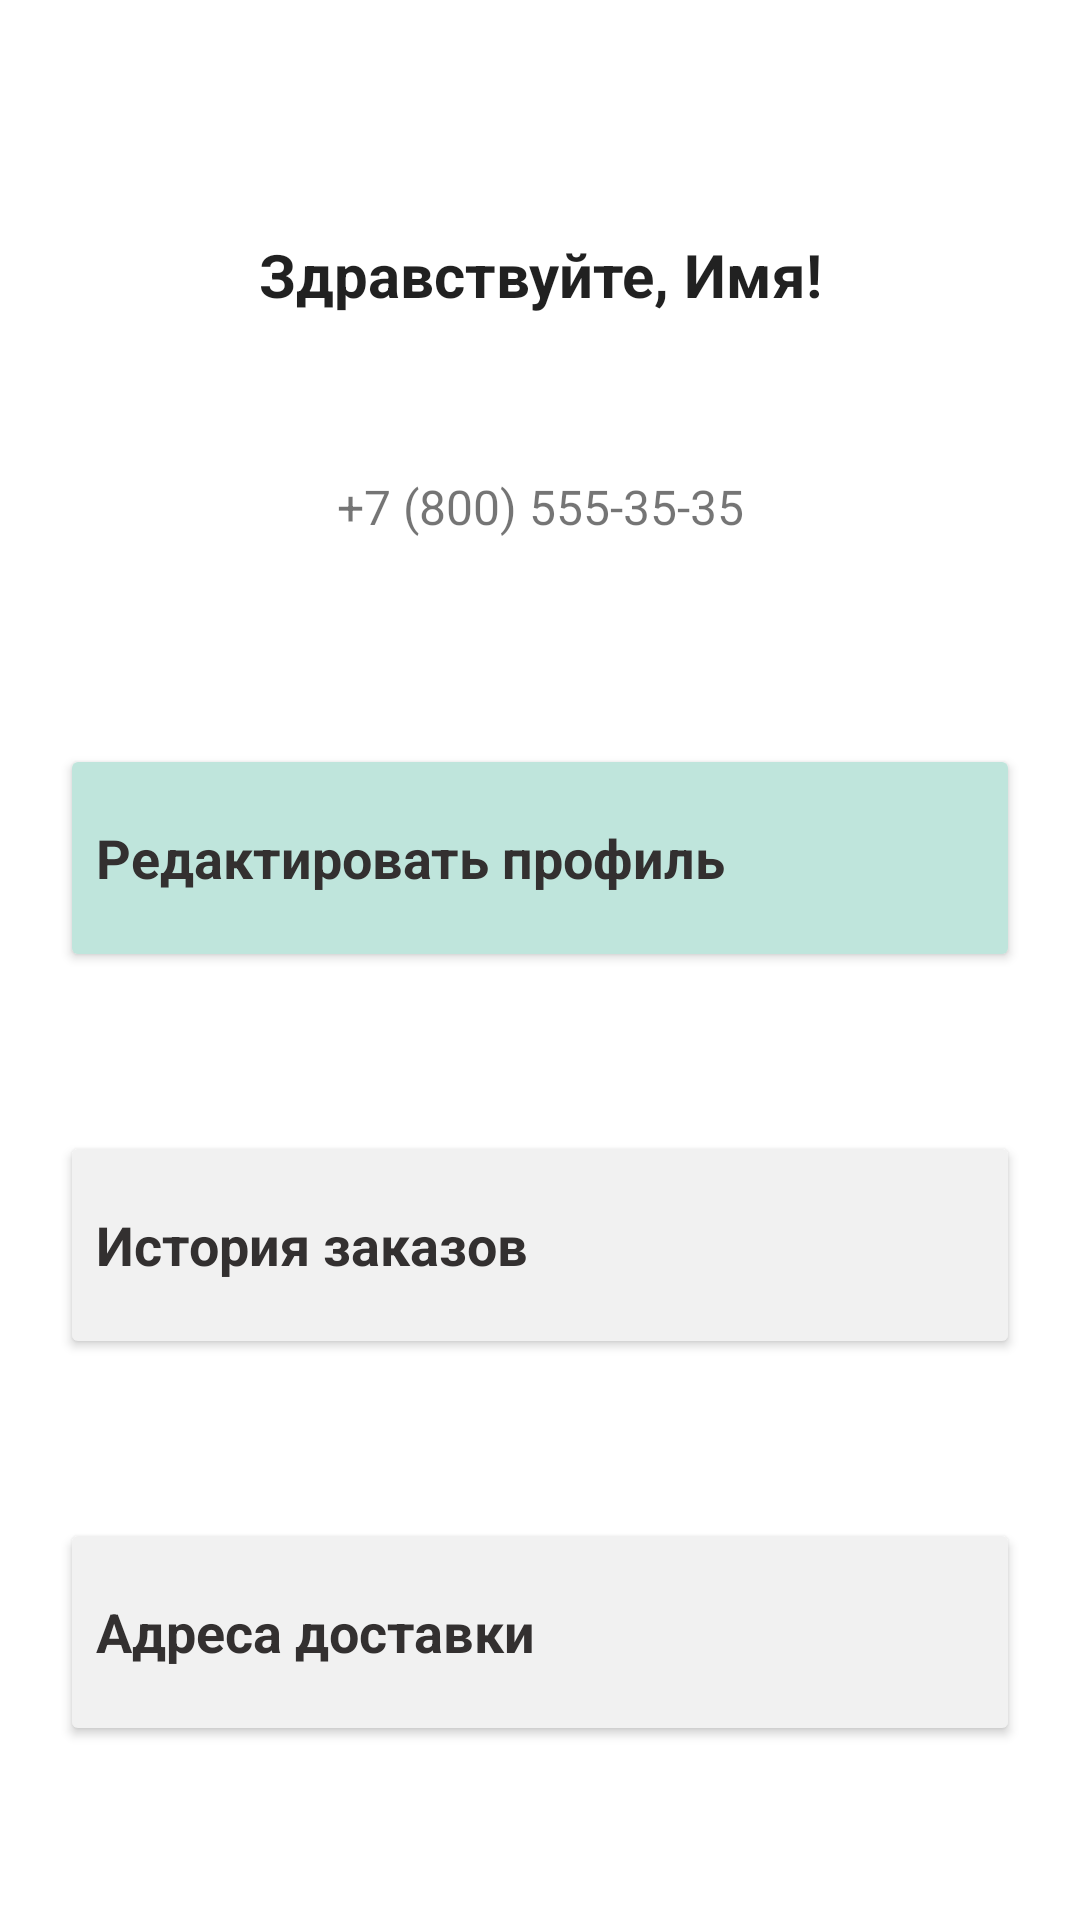

Android layout source for this screen:
<!-- AndroidManifest.xml: application theme Theme.PizzaMobileApp -->
<!-- res/layout/fragment_profile.xml -->
<?xml version="1.0" encoding="utf-8"?>
<androidx.constraintlayout.widget.ConstraintLayout xmlns:android="http://schemas.android.com/apk/res/android"
    xmlns:app="http://schemas.android.com/apk/res-auto"
    xmlns:tools="http://schemas.android.com/tools"
    android:layout_width="match_parent"
    android:layout_height="wrap_content"
    android:orientation="vertical"
    android:padding="20dp"
    android:id="@+id/fragment_profile"
    tools:context=".ui.fragments.profile.ProfileFragment">

    <TextView
        android:id="@+id/profile_hello"
        android:layout_width="match_parent"
        android:layout_height="wrap_content"
        android:layout_marginTop="20dp"
        android:text="@string/profile_hello"
        android:textAlignment="center"
        android:textAppearance="@style/TextAppearance.AppCompat.Large"
        android:textSize="20sp"
        android:textStyle="bold"
        app:layout_constraintBottom_toTopOf="@id/profile_number"
        app:layout_constraintEnd_toEndOf="parent"
        app:layout_constraintStart_toStartOf="parent"
        app:layout_constraintTop_toTopOf="parent" />

    <TextView
        android:id="@+id/profile_number"
        android:layout_width="match_parent"
        android:layout_height="wrap_content"
        android:layout_marginTop="15dp"
        android:layout_marginBottom="15dp"
        android:text="@string/profile_number"
        android:textAlignment="center"
        android:textSize="16sp"
        app:layout_constraintBottom_toTopOf="@id/edit_profile_button"
        app:layout_constraintEnd_toEndOf="parent"
        app:layout_constraintStart_toStartOf="parent"
        app:layout_constraintTop_toBottomOf="@id/profile_hello" />

    <Button
        android:id="@+id/edit_profile_button"
        android:layout_width="match_parent"
        android:layout_height="76dp"
        android:layout_marginTop="15dp"
        android:backgroundTint="@color/green_light"
        android:drawableEnd="@drawable/ic_edit_24"
        android:gravity="start|center"
        android:text="@string/edit_profile"
        android:textAppearance="@style/TextAppearance.AppCompat.Large"
        android:textColor="@color/black"
        android:textSize="18sp"
        android:textStyle="bold"
        app:cornerRadius="18dp"
        app:layout_constraintBottom_toTopOf="@id/order_history_button"
        app:layout_constraintEnd_toEndOf="parent"
        app:layout_constraintStart_toStartOf="parent"
        app:layout_constraintTop_toBottomOf="@id/profile_number" />

    <Button
        android:id="@+id/order_history_button"
        android:layout_width="match_parent"
        android:layout_height="76dp"
        android:layout_marginTop="15dp"
        android:backgroundTint="@color/white_gray"
        android:drawableEnd="@drawable/arrow_forward_24"
        android:gravity="start|center"
        android:text="@string/order_history_text"
        android:textAppearance="@style/TextAppearance.AppCompat.Large"
        android:textColor="@color/black"
        android:textSize="18sp"
        android:textStyle="bold"
        app:cornerRadius="18dp"
        app:layout_constraintBottom_toTopOf="@id/delivery_addresses_button"
        app:layout_constraintEnd_toEndOf="parent"
        app:layout_constraintStart_toStartOf="parent"
        app:layout_constraintTop_toBottomOf="@id/edit_profile_button" />

    <Button
        android:id="@+id/delivery_addresses_button"
        android:layout_width="match_parent"
        android:layout_height="76dp"
        android:layout_marginTop="15dp"
        android:backgroundTint="@color/white_gray"
        android:drawableEnd="@drawable/arrow_forward_24"
        android:gravity="start|center"
        android:text="@string/delivery_addresses_text"
        android:textAppearance="@style/TextAppearance.AppCompat.Large"
        android:textColor="@color/black"
        android:textSize="18sp"
        android:textStyle="bold"
        app:cornerRadius="18dp"
        app:layout_constraintBottom_toBottomOf="parent"
        app:layout_constraintEnd_toEndOf="parent"
        app:layout_constraintStart_toStartOf="parent"
        app:layout_constraintTop_toBottomOf="@id/order_history_button" />


</androidx.constraintlayout.widget.ConstraintLayout>
<!-- resources referenced by this layout -->
<resources>
  <color name="black">#333030</color>
  <color name="green_light">#BFE5DC</color>
  <color name="white_gray">#F1F1F1</color>
  <string name="delivery_addresses_text">Адреса доставки</string>
  <string name="edit_profile">Редактировать профиль</string>
  <string name="order_history_text">История заказов</string>
  <string name="profile_hello">Здравствуйте, Имя!</string>
  <string name="profile_number">+7 (800) 555-35-35</string>
  <style name="Theme.PizzaMobileApp" parent="Theme.MaterialComponents.DayNight.DarkActionBar">
  
          <item name="colorPrimary">@color/green_primary</item>
          <item name="colorPrimaryVariant">@color/green_primary_dark</item>
          <item name="colorOnPrimary">@color/white</item>
  
          <item name="colorSecondary">@color/red_primary</item>
          <item name="colorSecondaryVariant">@color/red_primary_dark</item>
          <item name="colorOnSecondary">@color/black</item>
          
          <item name="android:statusBarColor">?attr/colorPrimaryVariant</item>
          
      </style>
  <color name="green_primary">#00A676</color>
  <color name="green_primary_dark">#007C58</color>
  <color name="white">#FFFAFF</color>
  <color name="red_primary">#EA2B1F</color>
  <color name="red_primary_dark">#CA261C</color>
</resources>
